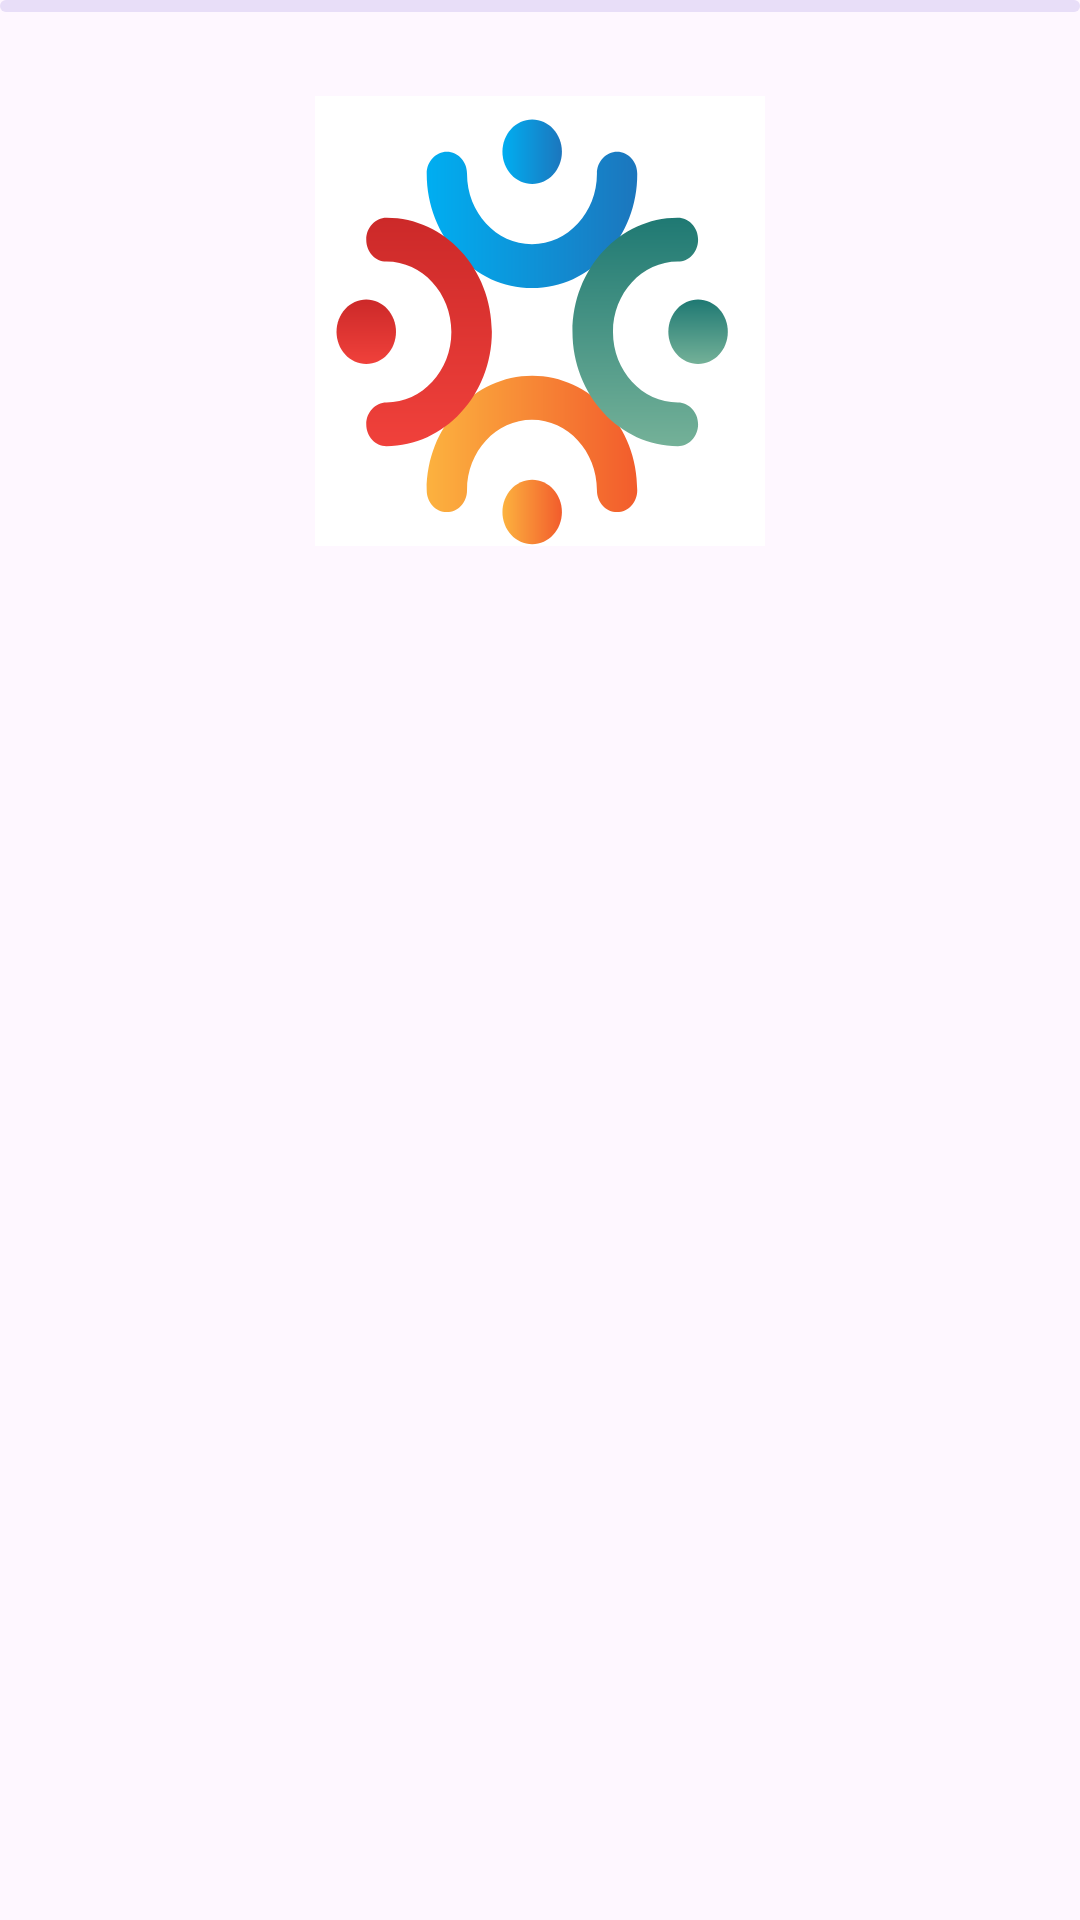

Android layout source for this screen:
<!-- AndroidManifest.xml: application theme Base.Theme.StoryAppSubmission -->
<!-- res/layout/activity_login.xml -->
<?xml version="1.0" encoding="utf-8"?>
<androidx.constraintlayout.widget.ConstraintLayout xmlns:android="http://schemas.android.com/apk/res/android"
    xmlns:app="http://schemas.android.com/apk/res-auto"
    xmlns:tools="http://schemas.android.com/tools"
    android:layout_width="match_parent"
    android:layout_height="match_parent"
    tools:context=".ui.LoginActivity">

    <com.google.android.material.progressindicator.LinearProgressIndicator
        android:id="@+id/lpg_login_status"
        android:layout_width="match_parent"
        android:layout_height="wrap_content"
        android:indeterminate="true"
        app:layout_constraintTop_toTopOf="parent"
        />

    <ImageView
        android:id="@+id/logo_image_view"
        android:layout_width="wrap_content"
        android:layout_height="wrap_content"
        android:layout_marginTop="32dp"
        android:src="@drawable/story_app_log"
        app:layout_constraintEnd_toEndOf="parent"
        app:layout_constraintStart_toStartOf="parent"
        app:layout_constraintTop_toTopOf="parent" />

    <TextView
        android:id="@+id/email_label"
        android:alpha="0"
        android:layout_width="wrap_content"
        android:layout_height="wrap_content"
        android:layout_marginStart="32dp"
        android:layout_marginTop="16dp"
        android:text="Username"
        android:textStyle="bold"
        app:layout_constraintStart_toStartOf="parent"
        app:layout_constraintTop_toBottomOf="@+id/logo_image_view" />

    <com.example.storyappsubmission.views.EmailEditText
        android:id="@+id/et_email"
        android:layout_width="0dp"
        android:layout_height="48dp"
        android:alpha="0"
        android:layout_marginTop="8dp"
        android:layout_marginEnd="32dp"
        app:layout_constraintEnd_toEndOf="parent"
        app:layout_constraintStart_toStartOf="@+id/email_label"
        app:layout_constraintTop_toBottomOf="@+id/email_label" />

    <TextView
        android:id="@+id/password_label"
        android:layout_width="wrap_content"
        android:layout_height="wrap_content"
        android:layout_marginStart="32dp"
        android:layout_marginTop="8dp"
        android:alpha="0"
        android:text="Password"
        android:textStyle="bold"
        app:layout_constraintStart_toStartOf="parent"
        app:layout_constraintTop_toBottomOf="@+id/et_email" />

    <com.example.storyappsubmission.views.PasswordEditText
        android:id="@+id/et_password"
        android:layout_width="0dp"
        android:layout_height="48dp"
        android:layout_marginTop="8dp"
        android:alpha="0"
        android:layout_marginEnd="32dp"
        app:layout_constraintEnd_toEndOf="parent"
        app:layout_constraintStart_toStartOf="@+id/password_label"
        app:layout_constraintTop_toBottomOf="@+id/password_label" />

    <com.google.android.material.button.MaterialButton
        android:id="@+id/login_button"
        android:layout_width="0dp"
        android:layout_height="wrap_content"
        android:layout_marginTop="16dp"
        android:text="Masuk"
        android:textStyle="bold"
        app:cornerRadius="10dp"
        android:alpha="0"
        android:backgroundTint="@color/light_blue"
        android:enabled="false"
        android:textColor="@color/white"
        app:layout_constraintEnd_toEndOf="@+id/et_password"
        app:layout_constraintHorizontal_bias="0.0"
        app:layout_constraintStart_toStartOf="@+id/et_password"
        app:layout_constraintTop_toBottomOf="@+id/et_password" />

    <LinearLayout
        android:id="@+id/register_section_linear_layout"
        android:layout_width="0dp"
        android:layout_height="20dp"
        android:layout_marginTop="16dp"
        android:gravity="center"
        android:alpha="0"
        app:layout_constraintEnd_toEndOf="@+id/login_button"
        app:layout_constraintHorizontal_bias="0.0"
        app:layout_constraintStart_toStartOf="@+id/login_button"
        app:layout_constraintTop_toBottomOf="@+id/login_button">

        <TextView
            android:id="@+id/textView3"
            android:layout_width="wrap_content"
            android:layout_height="wrap_content"
            android:text="Tidak Punya akun?"
            android:textSize="16sp"
            tools:layout_editor_absoluteX="32dp"
            tools:layout_editor_absoluteY="267dp" />

        <TextView
            android:id="@+id/tv_register"
            android:layout_width="wrap_content"
            android:layout_height="wrap_content"
            android:layout_marginStart="4dp"
            android:text="Daftar"
            android:textColor="@color/light_blue"
            android:textSize="16sp"
            tools:layout_editor_absoluteX="240dp"
            tools:layout_editor_absoluteY="267dp" />
    </LinearLayout>


</androidx.constraintlayout.widget.ConstraintLayout>
<!-- resources referenced by this layout -->
<resources>
  <color name="light_blue">#4e90e6</color>
  <color name="white">#FFFFFFFF</color>
  <!-- drawable story_app_log: vector/xml drawable (drawable, 5675 chars, omitted) -->
  <style name="Base.Theme.StoryAppSubmission" parent="Theme.Material3.DayNight.NoActionBar">
          
          <item name="colorPrimary">@color/light_blue</item>
          <item name="colorSecondary">@color/gray</item>
      </style>
  <color name="gray">#e0e0e0</color>
</resources>
